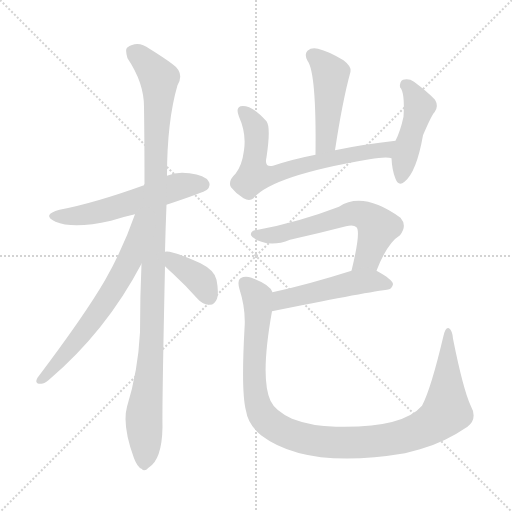
t = 0.00 s
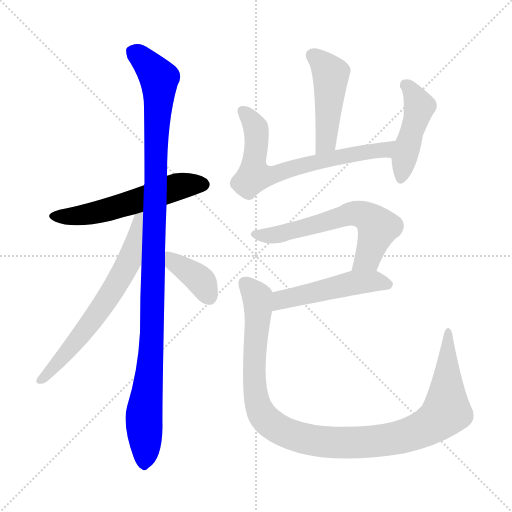
t = 1.56 s
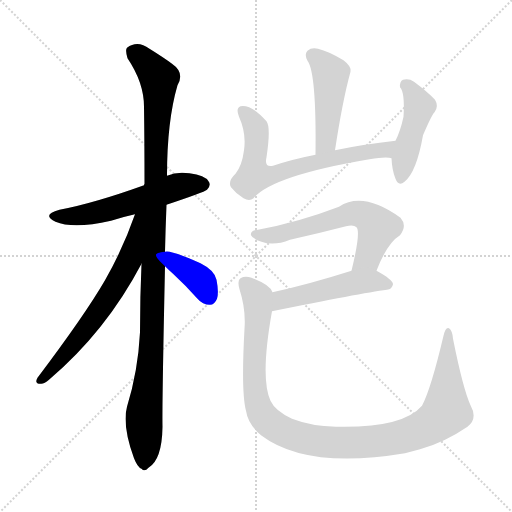
t = 3.11 s
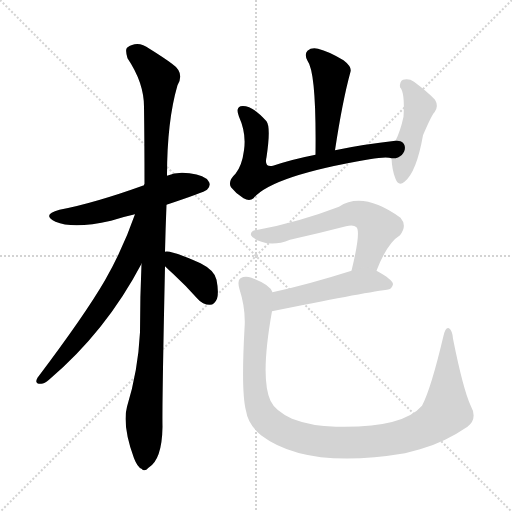
t = 4.67 s
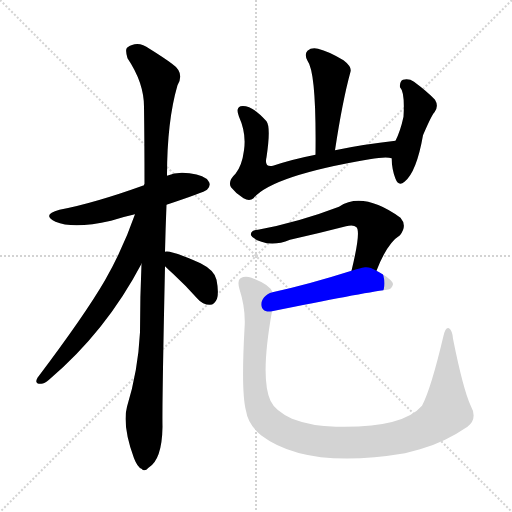
t = 6.23 s
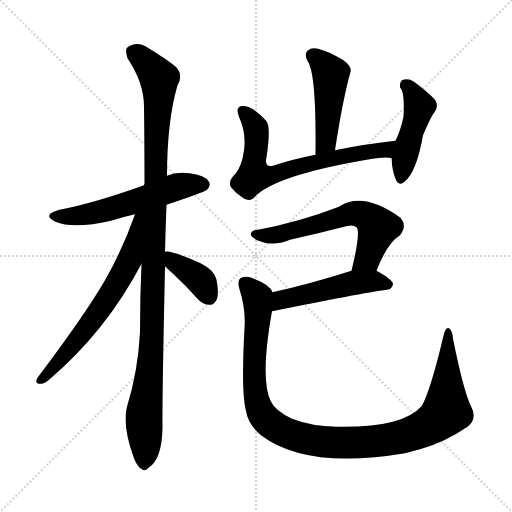
t = 7.78 s

The animated SVG that drew these frames (rendered in a browser with its animation timeline set to each time). Animation: 10 CSS @keyframes rules; one cycle of 7.78 s.

<svg version="1.1" viewBox="0 0 1024 1024" xmlns="http://www.w3.org/2000/svg">
  <g stroke="lightgray" stroke-dasharray="1,1" stroke-width="1" transform="scale(4, 4)">
    <line x1="0" y1="0" x2="256" y2="256"></line>
    <line x1="256" y1="0" x2="0" y2="256"></line>
    <line x1="128" y1="0" x2="128" y2="256"></line>
    <line x1="0" y1="128" x2="256" y2="128"></line>
  </g>
<g transform="scale(1, -1) translate(0, -900)">
   <style type="text/css">
    @keyframes keyframes0 {
      from {
       stroke: blue;
       stroke-dashoffset: 560;
       stroke-width: 128;
       }
       65% {
       animation-timing-function: step-end;
       stroke: blue;
       stroke-dashoffset: 0;
       stroke-width: 128;
       }
       to {
       stroke: black;
       stroke-width: 1024;
       }
       }
       #make-me-a-hanzi-animation-0 {
         animation: keyframes0 0.705729s both;
         animation-delay: 0.000000s;
         animation-timing-function: linear;
       }
    @keyframes keyframes1 {
      from {
       stroke: blue;
       stroke-dashoffset: 1099;
       stroke-width: 128;
       }
       78% {
       animation-timing-function: step-end;
       stroke: blue;
       stroke-dashoffset: 0;
       stroke-width: 128;
       }
       to {
       stroke: black;
       stroke-width: 1024;
       }
       }
       #make-me-a-hanzi-animation-1 {
         animation: keyframes1 1.144368s both;
         animation-delay: 0.705729s;
         animation-timing-function: linear;
       }
    @keyframes keyframes2 {
      from {
       stroke: blue;
       stroke-dashoffset: 649;
       stroke-width: 128;
       }
       68% {
       animation-timing-function: step-end;
       stroke: blue;
       stroke-dashoffset: 0;
       stroke-width: 128;
       }
       to {
       stroke: black;
       stroke-width: 1024;
       }
       }
       #make-me-a-hanzi-animation-2 {
         animation: keyframes2 0.778158s both;
         animation-delay: 1.850098s;
         animation-timing-function: linear;
       }
    @keyframes keyframes3 {
      from {
       stroke: blue;
       stroke-dashoffset: 377;
       stroke-width: 128;
       }
       55% {
       animation-timing-function: step-end;
       stroke: blue;
       stroke-dashoffset: 0;
       stroke-width: 128;
       }
       to {
       stroke: black;
       stroke-width: 1024;
       }
       }
       #make-me-a-hanzi-animation-3 {
         animation: keyframes3 0.556803s both;
         animation-delay: 2.628255s;
         animation-timing-function: linear;
       }
    @keyframes keyframes4 {
      from {
       stroke: blue;
       stroke-dashoffset: 466;
       stroke-width: 128;
       }
       60% {
       animation-timing-function: step-end;
       stroke: blue;
       stroke-dashoffset: 0;
       stroke-width: 128;
       }
       to {
       stroke: black;
       stroke-width: 1024;
       }
       }
       #make-me-a-hanzi-animation-4 {
         animation: keyframes4 0.629232s both;
         animation-delay: 3.185059s;
         animation-timing-function: linear;
       }
    @keyframes keyframes5 {
      from {
       stroke: blue;
       stroke-dashoffset: 681;
       stroke-width: 128;
       }
       69% {
       animation-timing-function: step-end;
       stroke: blue;
       stroke-dashoffset: 0;
       stroke-width: 128;
       }
       to {
       stroke: black;
       stroke-width: 1024;
       }
       }
       #make-me-a-hanzi-animation-5 {
         animation: keyframes5 0.804199s both;
         animation-delay: 3.814290s;
         animation-timing-function: linear;
       }
    @keyframes keyframes6 {
      from {
       stroke: blue;
       stroke-dashoffset: 456;
       stroke-width: 128;
       }
       60% {
       animation-timing-function: step-end;
       stroke: blue;
       stroke-dashoffset: 0;
       stroke-width: 128;
       }
       to {
       stroke: black;
       stroke-width: 1024;
       }
       }
       #make-me-a-hanzi-animation-6 {
         animation: keyframes6 0.621094s both;
         animation-delay: 4.618490s;
         animation-timing-function: linear;
       }
    @keyframes keyframes7 {
      from {
       stroke: blue;
       stroke-dashoffset: 611;
       stroke-width: 128;
       }
       67% {
       animation-timing-function: step-end;
       stroke: blue;
       stroke-dashoffset: 0;
       stroke-width: 128;
       }
       to {
       stroke: black;
       stroke-width: 1024;
       }
       }
       #make-me-a-hanzi-animation-7 {
         animation: keyframes7 0.747233s both;
         animation-delay: 5.239583s;
         animation-timing-function: linear;
       }
    @keyframes keyframes8 {
      from {
       stroke: blue;
       stroke-dashoffset: 494;
       stroke-width: 128;
       }
       62% {
       animation-timing-function: step-end;
       stroke: blue;
       stroke-dashoffset: 0;
       stroke-width: 128;
       }
       to {
       stroke: black;
       stroke-width: 1024;
       }
       }
       #make-me-a-hanzi-animation-8 {
         animation: keyframes8 0.652018s both;
         animation-delay: 5.986816s;
         animation-timing-function: linear;
       }
    @keyframes keyframes9 {
      from {
       stroke: blue;
       stroke-dashoffset: 1089;
       stroke-width: 128;
       }
       78% {
       animation-timing-function: step-end;
       stroke: blue;
       stroke-dashoffset: 0;
       stroke-width: 128;
       }
       to {
       stroke: black;
       stroke-width: 1024;
       }
       }
       #make-me-a-hanzi-animation-9 {
         animation: keyframes9 1.136230s both;
         animation-delay: 6.638835s;
         animation-timing-function: linear;
       }
</style>
<path d="M 333.0 490.5 Q 408.0 515.5 414.0 520.5 Q 423.0 529.5 417.0 537.5 Q 410.0 549.5 379.0 553.5 Q 354.0 557.5 334.0 548.5 L 288.0 529.5 Q 188.0 493.5 119.0 480.5 Q 82.0 470.5 111.0 456.5 Q 147.0 441.5 222.0 458.5 Q 243.0 465.5 270.0 471.5 L 333.0 490.5 Z" fill="lightgray"></path> 
<path d="M 330.0 396.5 Q 331.0 441.5 333.0 490.5 L 334.0 548.5 Q 334.0 657.5 355.0 729.5 Q 370.0 754.5 344.0 772.5 Q 328.0 784.5 299.0 802.5 Q 275.0 820.5 254.0 804.5 Q 250.0 800.5 255.0 783.5 Q 288.0 734.5 288.0 686.5 Q 289.0 613.5 289.0 532.5 Q 288.0 531.5 288.0 529.5 L 283.0 372.5 Q 280.0 306.5 280.0 235.5 Q 276.0 157.5 254.0 86.5 Q 244.0 49.5 268.0 -16.5 Q 275.0 -34.5 283.0 -37.5 Q 289.0 -44.5 297.0 -35.5 Q 324.0 -19.5 325.0 46.5 Q 324.0 86.5 330.0 367.5 L 330.0 396.5 Z" fill="lightgray"></path> 
<path d="M 270.0 471.5 Q 246.0 402.5 210.0 339.5 Q 170.0 270.5 75.0 144.5 Q 68.0 132.5 81.0 132.5 Q 88.0 131.5 98.0 140.5 Q 212.0 237.5 283.0 372.5 C 352.0 500.5 280.0 499.5 270.0 471.5 Z" fill="lightgray"></path> 
<path d="M 330.0 367.5 Q 336.0 361.5 346.0 352.5 Q 370.0 330.5 395.0 302.5 Q 405.0 290.5 420.0 290.5 Q 429.0 290.5 434.0 302.5 Q 438.0 315.5 433.0 340.5 Q 429.0 359.5 401.0 373.5 Q 341.0 400.5 330.0 396.5 C 303.0 393.5 309.0 388.5 330.0 367.5 Z" fill="lightgray"></path> 
<path d="M 670.0 599.5 Q 685.0 698.5 701.0 756.5 Q 704.0 766.5 687.0 779.5 Q 657.0 797.5 636.0 802.5 Q 623.0 805.5 615.0 798.5 Q 608.0 791.5 615.0 778.5 Q 633.0 754.5 631.0 590.5 C 631.0 560.5 665.0 569.5 670.0 599.5 Z" fill="lightgray"></path> 
<path d="M 791.0 618.5 Q 727.0 611.5 670.0 599.5 L 631.0 590.5 Q 585.0 581.5 546.0 568.5 Q 528.0 564.5 533.0 585.5 Q 542.0 645.5 533.0 657.5 Q 503.0 691.5 481.0 687.5 Q 471.0 683.5 478.0 666.5 Q 493.0 633.5 488.0 599.5 Q 484.0 568.5 471.0 552.5 Q 455.0 537.5 462.0 525.5 Q 472.0 512.5 487.0 503.5 Q 499.0 496.5 507.0 503.5 Q 544.0 548.5 739.0 581.5 Q 773.0 587.5 783.0 583.5 C 813.0 580.5 821.0 621.5 791.0 618.5 Z" fill="lightgray"></path> 
<path d="M 783.0 583.5 Q 784.0 559.5 791.0 542.5 Q 797.0 526.5 809.0 536.5 Q 833.0 555.5 846.0 629.5 Q 864.0 671.5 869.0 675.5 Q 878.0 687.5 870.0 700.5 Q 855.0 716.5 828.0 736.5 Q 818.0 743.5 806.0 740.5 Q 799.0 737.5 800.0 725.5 Q 810.0 715.5 807.0 666.5 Q 801.0 638.5 791.0 618.5 L 783.0 583.5 Z" fill="lightgray"></path> 
<path d="M 753.0 358.5 Q 774.0 413.5 800.0 429.5 Q 815.0 448.5 801.0 464.5 Q 726.0 518.5 678.0 486.5 Q 597.0 455.5 516.0 440.5 Q 500.0 439.5 502.0 429.5 Q 505.0 422.5 523.0 416.5 Q 548.0 407.5 580.0 420.5 Q 638.0 433.5 692.0 447.5 Q 707.0 451.5 713.0 445.5 Q 722.0 436.5 703.0 358.5 C 696.0 329.5 742.0 330.5 753.0 358.5 Z" fill="lightgray"></path> 
<path d="M 544.0 277.5 Q 721.0 313.5 774.0 320.5 Q 784.0 321.5 786.0 331.5 Q 786.0 340.5 753.0 358.5 C 735.0 368.5 732.0 367.5 703.0 358.5 Q 618.0 331.5 545.0 315.5 C 516.0 308.5 515.0 271.5 544.0 277.5 Z" fill="lightgray"></path> 
<path d="M 941.0 89.5 Q 926.0 122.5 906.0 222.5 Q 905.0 238.5 898.0 243.5 Q 891.0 246.5 887.0 228.5 Q 862.0 122.5 844.0 88.5 Q 805.0 43.5 672.0 46.5 Q 623.0 47.5 584.0 62.5 Q 550.0 78.5 541.0 98.5 Q 520.0 143.5 544.0 277.5 L 545.0 315.5 Q 541.0 330.5 503.0 344.5 Q 490.0 348.5 481.0 343.5 Q 474.0 339.5 479.0 321.5 Q 492.0 281.5 489.0 242.5 Q 482.0 115.5 492.0 78.5 Q 496.0 51.5 522.0 29.5 Q 613.0 -39.5 810.0 -6.5 Q 825.0 -2.5 840.0 1.5 Q 888.0 14.5 935.0 46.5 Q 956.0 62.5 941.0 89.5 Z" fill="lightgray"></path> 
      <clipPath id="make-me-a-hanzi-clip-0">
      <path d="M 333.0 490.5 Q 408.0 515.5 414.0 520.5 Q 423.0 529.5 417.0 537.5 Q 410.0 549.5 379.0 553.5 Q 354.0 557.5 334.0 548.5 L 288.0 529.5 Q 188.0 493.5 119.0 480.5 Q 82.0 470.5 111.0 456.5 Q 147.0 441.5 222.0 458.5 Q 243.0 465.5 270.0 471.5 L 333.0 490.5 Z" fill="lightgray"></path>
      </clipPath>
      <path clip-path="url(#make-me-a-hanzi-clip-0)" d="M 112.0 469.5 L 157.0 468.5 L 207.0 477.5 L 349.0 525.5 L 407.0 530.5 " fill="none" id="make-me-a-hanzi-animation-0" stroke-dasharray="432 864" stroke-linecap="round"></path>

      <clipPath id="make-me-a-hanzi-clip-1">
      <path d="M 330.0 396.5 Q 331.0 441.5 333.0 490.5 L 334.0 548.5 Q 334.0 657.5 355.0 729.5 Q 370.0 754.5 344.0 772.5 Q 328.0 784.5 299.0 802.5 Q 275.0 820.5 254.0 804.5 Q 250.0 800.5 255.0 783.5 Q 288.0 734.5 288.0 686.5 Q 289.0 613.5 289.0 532.5 Q 288.0 531.5 288.0 529.5 L 283.0 372.5 Q 280.0 306.5 280.0 235.5 Q 276.0 157.5 254.0 86.5 Q 244.0 49.5 268.0 -16.5 Q 275.0 -34.5 283.0 -37.5 Q 289.0 -44.5 297.0 -35.5 Q 324.0 -19.5 325.0 46.5 Q 324.0 86.5 330.0 367.5 L 330.0 396.5 Z" fill="lightgray"></path>
      </clipPath>
      <path clip-path="url(#make-me-a-hanzi-clip-1)" d="M 266.0 797.5 L 318.0 742.5 L 305.0 237.5 L 288.0 74.5 L 288.0 -23.5 " fill="none" id="make-me-a-hanzi-animation-1" stroke-dasharray="971 1942" stroke-linecap="round"></path>

      <clipPath id="make-me-a-hanzi-clip-2">
      <path d="M 270.0 471.5 Q 246.0 402.5 210.0 339.5 Q 170.0 270.5 75.0 144.5 Q 68.0 132.5 81.0 132.5 Q 88.0 131.5 98.0 140.5 Q 212.0 237.5 283.0 372.5 C 352.0 500.5 280.0 499.5 270.0 471.5 Z" fill="lightgray"></path>
      </clipPath>
      <path clip-path="url(#make-me-a-hanzi-clip-2)" d="M 284.0 469.5 L 275.0 461.5 L 260.0 380.5 L 220.0 310.5 L 148.0 211.5 L 83.0 141.5 " fill="none" id="make-me-a-hanzi-animation-2" stroke-dasharray="521 1042" stroke-linecap="round"></path>

      <clipPath id="make-me-a-hanzi-clip-3">
      <path d="M 330.0 367.5 Q 336.0 361.5 346.0 352.5 Q 370.0 330.5 395.0 302.5 Q 405.0 290.5 420.0 290.5 Q 429.0 290.5 434.0 302.5 Q 438.0 315.5 433.0 340.5 Q 429.0 359.5 401.0 373.5 Q 341.0 400.5 330.0 396.5 C 303.0 393.5 309.0 388.5 330.0 367.5 Z" fill="lightgray"></path>
      </clipPath>
      <path clip-path="url(#make-me-a-hanzi-clip-3)" d="M 334.0 389.5 L 395.0 345.5 L 419.0 306.5 " fill="none" id="make-me-a-hanzi-animation-3" stroke-dasharray="249 498" stroke-linecap="round"></path>

      <clipPath id="make-me-a-hanzi-clip-4">
      <path d="M 670.0 599.5 Q 685.0 698.5 701.0 756.5 Q 704.0 766.5 687.0 779.5 Q 657.0 797.5 636.0 802.5 Q 623.0 805.5 615.0 798.5 Q 608.0 791.5 615.0 778.5 Q 633.0 754.5 631.0 590.5 C 631.0 560.5 665.0 569.5 670.0 599.5 Z" fill="lightgray"></path>
      </clipPath>
      <path clip-path="url(#make-me-a-hanzi-clip-4)" d="M 625.0 789.5 L 662.0 752.5 L 652.0 616.5 L 635.0 603.5 " fill="none" id="make-me-a-hanzi-animation-4" stroke-dasharray="338 676" stroke-linecap="round"></path>

      <clipPath id="make-me-a-hanzi-clip-5">
      <path d="M 791.0 618.5 Q 727.0 611.5 670.0 599.5 L 631.0 590.5 Q 585.0 581.5 546.0 568.5 Q 528.0 564.5 533.0 585.5 Q 542.0 645.5 533.0 657.5 Q 503.0 691.5 481.0 687.5 Q 471.0 683.5 478.0 666.5 Q 493.0 633.5 488.0 599.5 Q 484.0 568.5 471.0 552.5 Q 455.0 537.5 462.0 525.5 Q 472.0 512.5 487.0 503.5 Q 499.0 496.5 507.0 503.5 Q 544.0 548.5 739.0 581.5 Q 773.0 587.5 783.0 583.5 C 813.0 580.5 821.0 621.5 791.0 618.5 Z" fill="lightgray"></path>
      </clipPath>
      <path clip-path="url(#make-me-a-hanzi-clip-5)" d="M 486.0 677.5 L 512.0 644.5 L 508.0 548.5 L 544.0 549.5 L 612.0 571.5 L 766.0 599.5 L 783.0 614.5 " fill="none" id="make-me-a-hanzi-animation-5" stroke-dasharray="553 1106" stroke-linecap="round"></path>

      <clipPath id="make-me-a-hanzi-clip-6">
      <path d="M 783.0 583.5 Q 784.0 559.5 791.0 542.5 Q 797.0 526.5 809.0 536.5 Q 833.0 555.5 846.0 629.5 Q 864.0 671.5 869.0 675.5 Q 878.0 687.5 870.0 700.5 Q 855.0 716.5 828.0 736.5 Q 818.0 743.5 806.0 740.5 Q 799.0 737.5 800.0 725.5 Q 810.0 715.5 807.0 666.5 Q 801.0 638.5 791.0 618.5 L 783.0 583.5 Z" fill="lightgray"></path>
      </clipPath>
      <path clip-path="url(#make-me-a-hanzi-clip-6)" d="M 812.0 729.5 L 839.0 687.5 L 801.0 542.5 " fill="none" id="make-me-a-hanzi-animation-6" stroke-dasharray="328 656" stroke-linecap="round"></path>

      <clipPath id="make-me-a-hanzi-clip-7">
      <path d="M 753.0 358.5 Q 774.0 413.5 800.0 429.5 Q 815.0 448.5 801.0 464.5 Q 726.0 518.5 678.0 486.5 Q 597.0 455.5 516.0 440.5 Q 500.0 439.5 502.0 429.5 Q 505.0 422.5 523.0 416.5 Q 548.0 407.5 580.0 420.5 Q 638.0 433.5 692.0 447.5 Q 707.0 451.5 713.0 445.5 Q 722.0 436.5 703.0 358.5 C 696.0 329.5 742.0 330.5 753.0 358.5 Z" fill="lightgray"></path>
      </clipPath>
      <path clip-path="url(#make-me-a-hanzi-clip-7)" d="M 510.0 431.5 L 557.0 431.5 L 704.0 473.5 L 723.0 471.5 L 756.0 445.5 L 734.0 383.5 L 709.0 369.5 " fill="none" id="make-me-a-hanzi-animation-7" stroke-dasharray="483 966" stroke-linecap="round"></path>

      <clipPath id="make-me-a-hanzi-clip-8">
      <path d="M 544.0 277.5 Q 721.0 313.5 774.0 320.5 Q 784.0 321.5 786.0 331.5 Q 786.0 340.5 753.0 358.5 C 735.0 368.5 732.0 367.5 703.0 358.5 Q 618.0 331.5 545.0 315.5 C 516.0 308.5 515.0 271.5 544.0 277.5 Z" fill="lightgray"></path>
      </clipPath>
      <path clip-path="url(#make-me-a-hanzi-clip-8)" d="M 555.0 283.5 L 563.0 300.5 L 709.0 334.5 L 753.0 338.5 L 777.0 331.5 " fill="none" id="make-me-a-hanzi-animation-8" stroke-dasharray="366 732" stroke-linecap="round"></path>

      <clipPath id="make-me-a-hanzi-clip-9">
      <path d="M 941.0 89.5 Q 926.0 122.5 906.0 222.5 Q 905.0 238.5 898.0 243.5 Q 891.0 246.5 887.0 228.5 Q 862.0 122.5 844.0 88.5 Q 805.0 43.5 672.0 46.5 Q 623.0 47.5 584.0 62.5 Q 550.0 78.5 541.0 98.5 Q 520.0 143.5 544.0 277.5 L 545.0 315.5 Q 541.0 330.5 503.0 344.5 Q 490.0 348.5 481.0 343.5 Q 474.0 339.5 479.0 321.5 Q 492.0 281.5 489.0 242.5 Q 482.0 115.5 492.0 78.5 Q 496.0 51.5 522.0 29.5 Q 613.0 -39.5 810.0 -6.5 Q 825.0 -2.5 840.0 1.5 Q 888.0 14.5 935.0 46.5 Q 956.0 62.5 941.0 89.5 Z" fill="lightgray"></path>
      </clipPath>
      <path clip-path="url(#make-me-a-hanzi-clip-9)" d="M 489.0 334.5 L 516.0 297.5 L 508.0 153.5 L 520.0 78.5 L 553.0 44.5 L 617.0 20.5 L 688.0 14.5 L 775.0 20.5 L 837.0 37.5 L 881.0 64.5 L 893.0 77.5 L 897.0 236.5 " fill="none" id="make-me-a-hanzi-animation-9" stroke-dasharray="961 1922" stroke-linecap="round"></path>

</g>
</svg>
